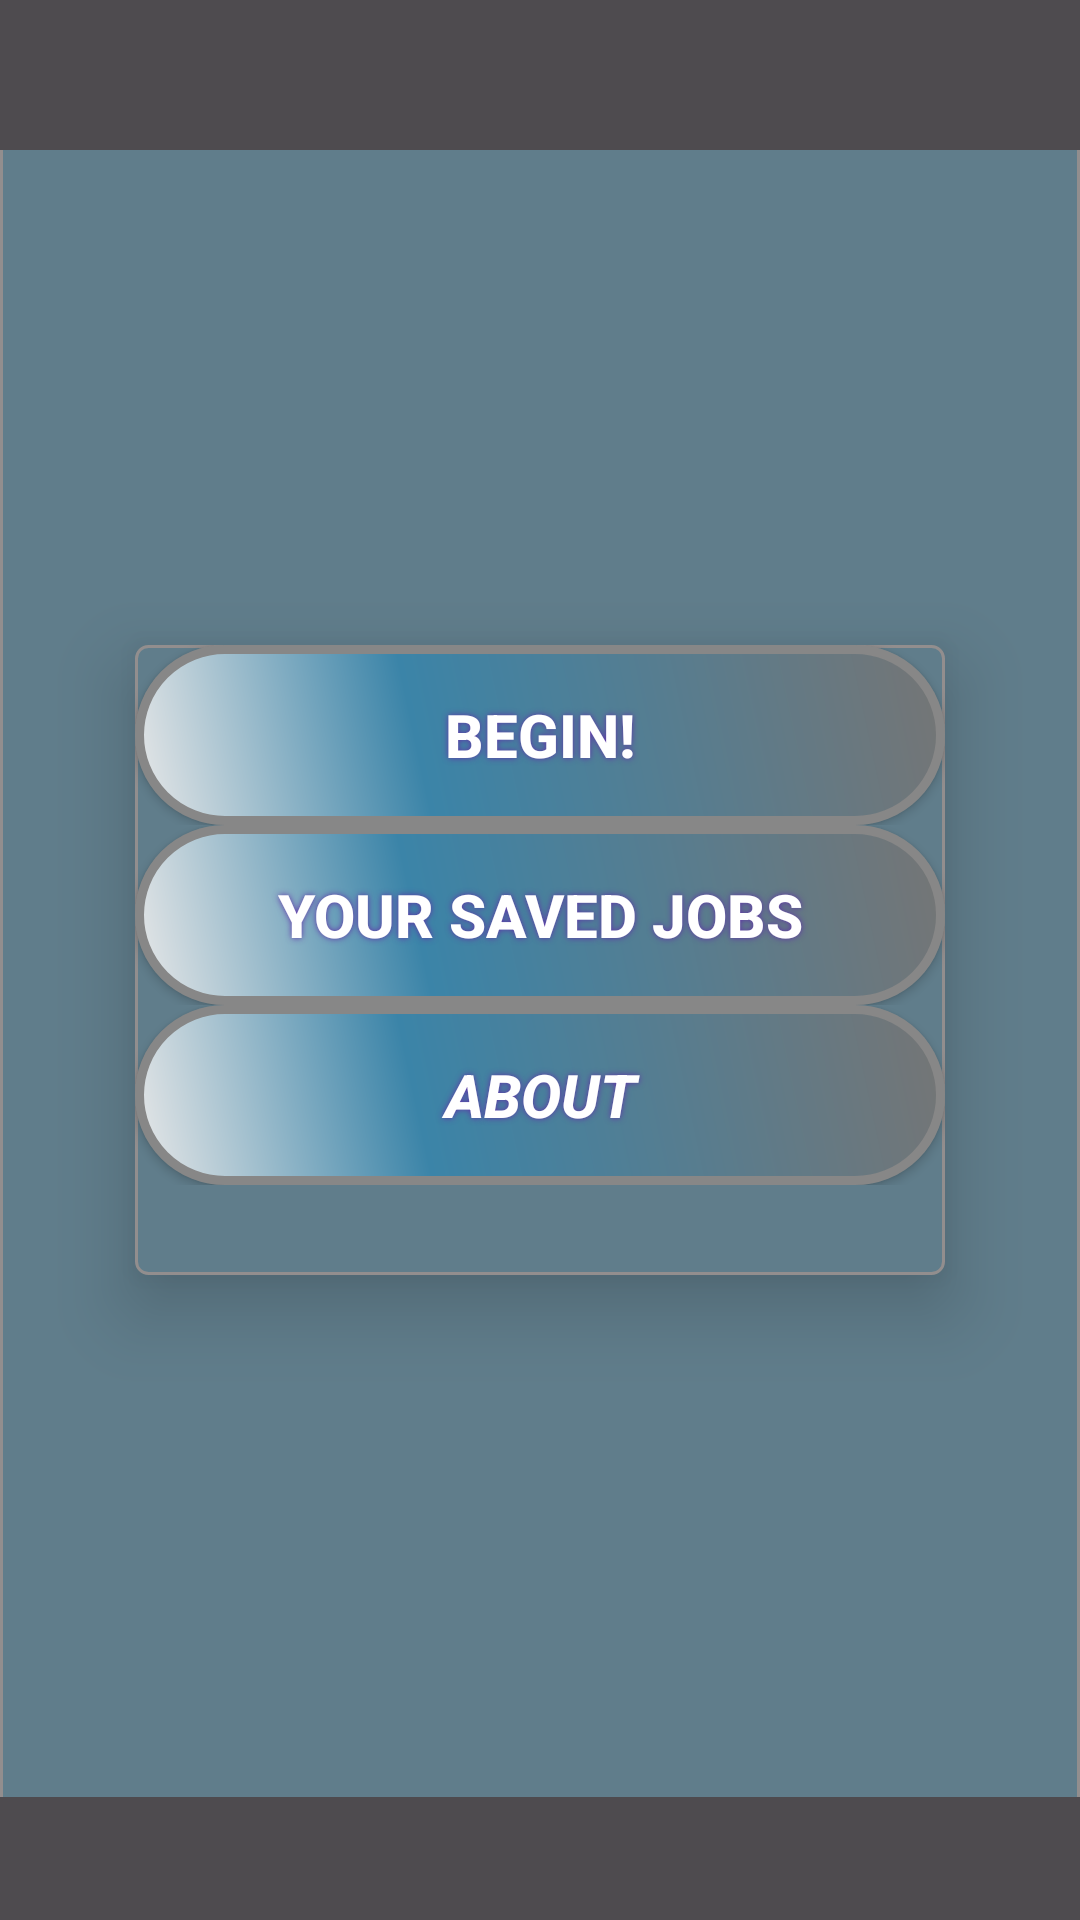

Produce the Android XML layout that renders to this screen, including the resource entries it uses.
<!-- AndroidManifest.xml: application theme AppTheme -->
<!-- res/layout/activity_main.xml -->
<?xml version="1.0" encoding="utf-8"?>
<FrameLayout
    xmlns:android="http://schemas.android.com/apk/res/android"
    xmlns:materialdesign="http://schemas.android.com/apk/res-auto"
    xmlns:tools="http://schemas.android.com/tools"
    android:layout_width="fill_parent"
    android:layout_height="match_parent"
    android:fitsSystemWindows="true"
    tools:context=".QuestActivity"
    android:background="@drawable/menu_background">


    <android.support.design.widget.AppBarLayout
        android:layout_width="match_parent"
        android:layout_height="wrap_content"
        android:theme="@style/AppTheme.AppBarOverlay">


    </android.support.design.widget.AppBarLayout>
    <View
        android:layout_width="match_parent"
        android:layout_height="50dp"
        android:background="#4E4B4F"
        android:layout_gravity="center_horizontal|top"
        android:focusable="true" />

    <View
        android:layout_width="match_parent"
        android:layout_height="41dp"
        android:background="#4E4B4F"
        android:layout_gravity="center_horizontal|bottom" />

    <include layout="@layout/fragment_main"
        android:layout_gravity="center"
        android:layout_width="wrap_content"
        android:layout_height="210dp" />



</FrameLayout>
<!-- res/layout/fragment_main.xml (included above) -->
<?xml version="1.0" encoding="utf-8"?>

<TableLayout xmlns:android="http://schemas.android.com/apk/res/android"
    android:layout_width="fill_parent"
    android:layout_height="fill_parent"
    xmlns:tools="http://schemas.android.com/tools"
    xmlns:app="http://schemas.android.com/apk/res-auto"
    android:background="@drawable/menu_background"
    android:elevation="15dp"
    android:orientation="vertical"
    tools:context=".QuestActivity"
    android:baselineAligned="false"
    android:showDividers="end"
    android:focusable="true"
    android:measureAllChildren="false">


    <TableRow
        android:layout_width="match_parent"
        android:layout_height="match_parent">

        <Button
            android:id="@+id/begin_button"
            android:text="Begin!"
            android:textColor="#FFFFFF"
            android:textSize="20sp"
            android:background="@drawable/buttonshape"
            android:shadowColor="#6031A8"
            android:shadowDx="0"
            android:shadowDy="0"
            android:shadowRadius="5"
            android:layout_column="0"
            android:textStyle="normal|bold"
            android:elevation="10dp"
            android:layout_weight="0"
            android:layout_span="0" />
    </TableRow>


    <TableRow
        android:layout_width="match_parent"
        android:layout_height="match_parent">

        <Button
            android:id="@+id/button4"
            android:text="Your Saved Jobs"
            android:textColor="#FFFFFF"
            android:textSize="20sp"
            android:background="@drawable/buttonshape"
            android:shadowColor="#6031A8"
            android:shadowDx="0"
            android:shadowDy="0"
            android:shadowRadius="5"
            android:layout_column="0"
            android:textStyle="bold"
            android:elevation="10dp" />
    </TableRow>

    <TableRow
        android:layout_width="match_parent"
        android:layout_height="match_parent">

        <Button
            android:id="@+id/about_btn"
            android:text="About"
            android:textColor="#FFFFFF"
            android:textSize="20sp"
            android:background="@drawable/buttonshape"
            android:shadowColor="#6031A8"
            android:shadowDx="0"
            android:shadowDy="0"
            android:shadowRadius="5"
            android:layout_column="0"
            android:textStyle="bold|italic"
            android:padding="0dp"
            android:elevation="10dp" />
    </TableRow>



    <TableRow
        android:layout_width="match_parent"
        android:layout_height="match_parent">

    </TableRow>

</TableLayout>
<!-- resources referenced by this layout -->
<resources>
  <!-- drawable buttonshape (drawable-xhdpi) -->
  <?xml version="1.0" encoding="utf-8"?>
  
  <shape xmlns:android="http://schemas.android.com/apk/res/android" android:shape="rectangle" >
      <corners
          android:radius="49dp"
          />
      <gradient
          android:angle="45"
          android:centerX="35%"
          android:centerColor="#3B84A8"
          android:startColor="#E8E8E8"
          android:endColor="#757575"
          android:type="linear"
          />
      <padding
          android:left="0dp"
          android:top="0dp"
          android:right="0dp"
          android:bottom="0dp"
          />
      <size
          android:width="270dp"
          android:height="60dp"
          />
      <stroke
          android:width="3dp"
          android:color="#878787"
          />
  </shape>
  <!-- drawable menu_background (drawable) -->
  <?xml version="1.0" encoding="utf-8"?>
  
  <shape
      xmlns:android="http://schemas.android.com/apk/res/android"
    android:shape="rectangle"
      android:icon="@drawable/signposts"
      android:layout_height="wrap_content"
      android:layout_width="wrap_content">
  
      <stroke
          android:width="@dimen/stroke_width"
          android:icon="@drawable/signposts"
          android:color="@color/colorAccent"/>
      <solid android:color="@color/colorPrimary"/>
  
      <corners android:radius="@dimen/corner_radius"/>
  </shape>
  <style name="AppTheme.AppBarOverlay" parent="ThemeOverlay.AppCompat.Dark.ActionBar" />
  <style name="AppTheme" parent="Theme.AppCompat.Light.DarkActionBar">
          
          <item name="colorPrimary">@color/colorPrimary</item>
          <item name="colorPrimaryDark">@color/colorAccent</item>
          <item name="colorAccent">@color/colorAccent</item>
          <item name="android:actionMenuTextColor">@color/bg_screen6</item>
      </style>
  <!-- drawable signposts: png bitmap (drawable, 192963 bytes) -->
  <dimen name="stroke_width">1dp</dimen>
  <color name="colorAccent">#928e8e</color>
  <color name="colorPrimary">#607D8B</color>
  <dimen name="corner_radius">4dp</dimen>
  <color name="bg_screen6">#512DA8</color>
</resources>
